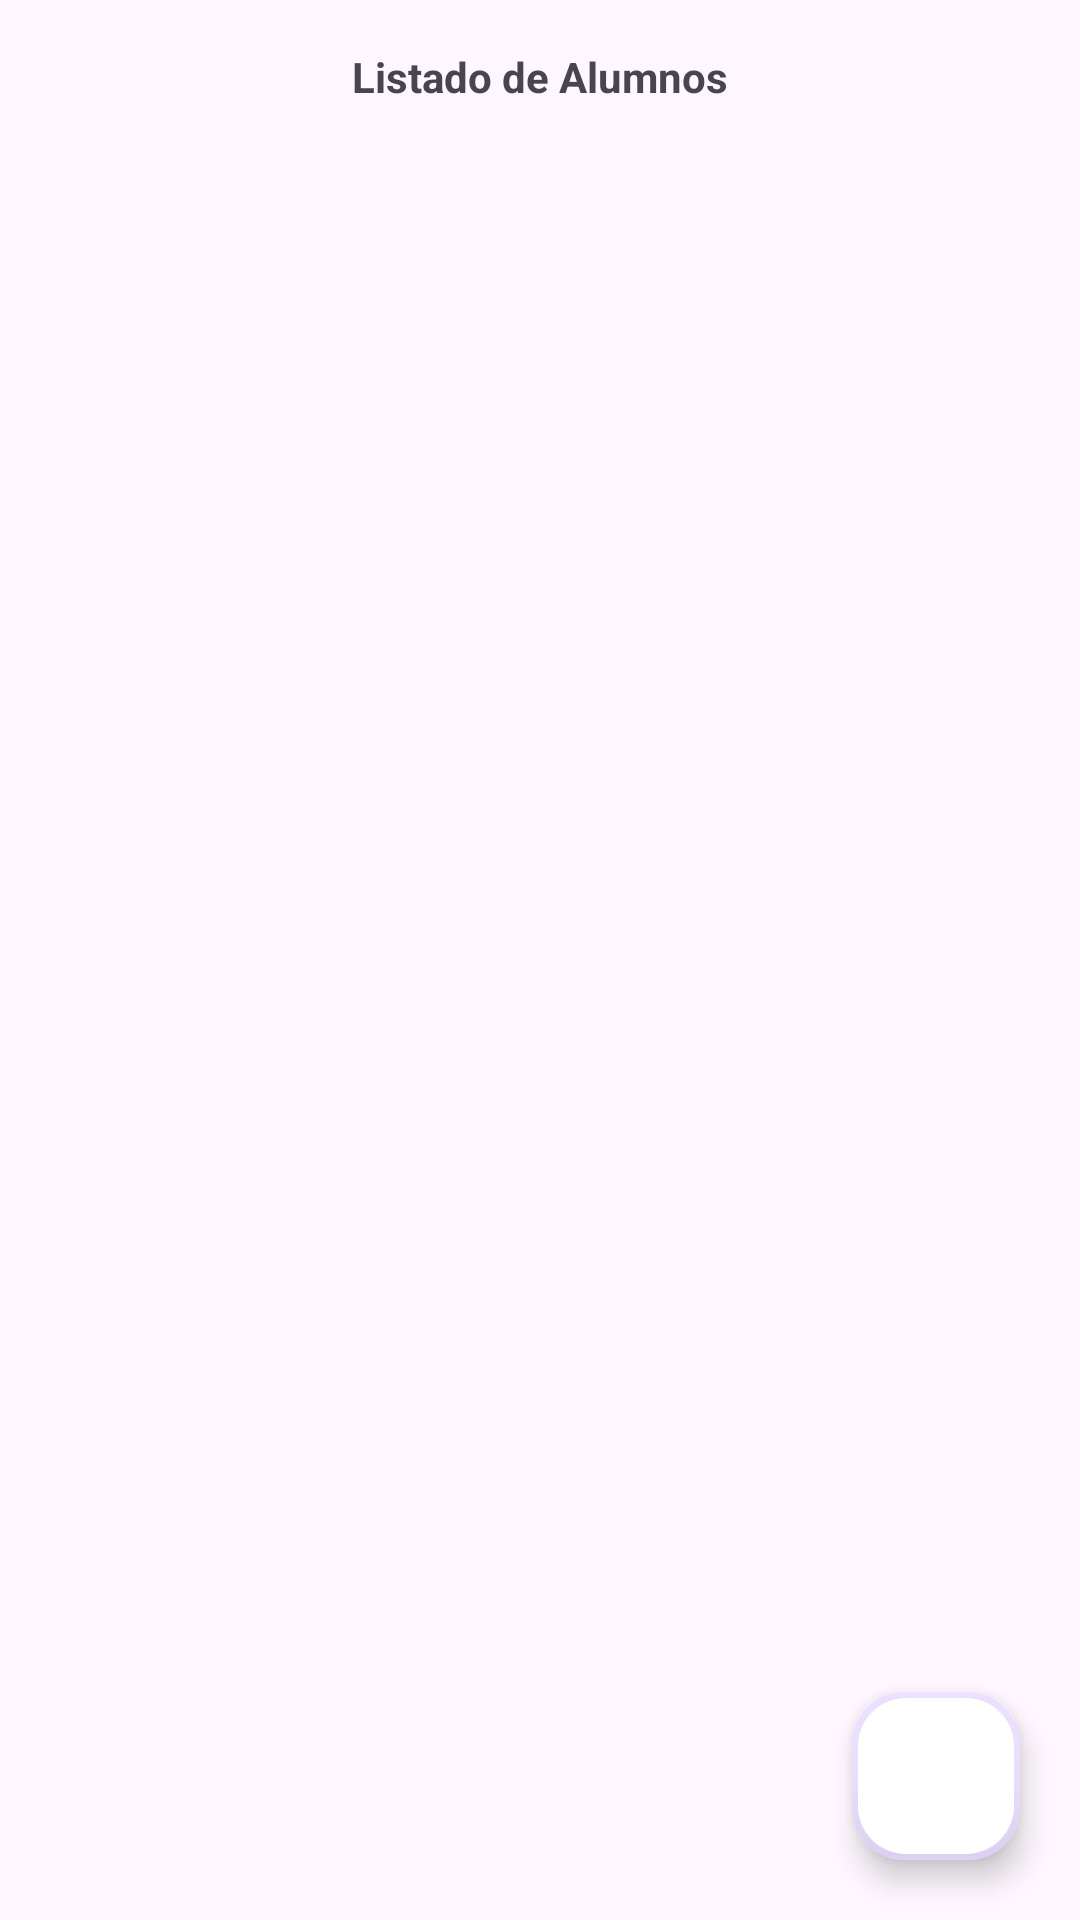

Here is an Android app screen rendered from its layout file. Give the layout XML and the strings, colors and styles it references.
<!-- AndroidManifest.xml: application theme Theme.ReciclerView1 -->
<!-- res/layout/activity_main.xml -->
<?xml version="1.0" encoding="utf-8"?>
<androidx.constraintlayout.widget.ConstraintLayout xmlns:android="http://schemas.android.com/apk/res/android"
    xmlns:app="http://schemas.android.com/apk/res-auto"
    xmlns:tools="http://schemas.android.com/tools"
    android:layout_width="match_parent"
    android:layout_height="match_parent"
    tools:context=".MainActivity">

    <LinearLayout
        android:layout_width="match_parent"
        android:layout_height="match_parent"
        android:orientation="vertical"
        android:paddingTop="16dp">

        <TextView
            android:layout_width="wrap_content"
            android:layout_height="wrap_content"
            android:layout_gravity="center"
            android:text="Listado de Alumnos"
            android:textAlignment="center"
            android:layout_marginBottom="25dp"
            android:textStyle="bold"/>

        <androidx.recyclerview.widget.RecyclerView
            android:layout_width="match_parent"
            android:layout_height="wrap_content"
            android:id="@+id/recId">
        </androidx.recyclerview.widget.RecyclerView>

    </LinearLayout>


    <androidx.coordinatorlayout.widget.CoordinatorLayout
        android:layout_width="match_parent"
        android:layout_height="match_parent">

        <com.google.android.material.floatingactionbutton.FloatingActionButton
            android:layout_width="match_parent"
            android:layout_height="wrap_content"
            android:layout_gravity="bottom|end"
            android:layout_margin="20dp"
            android:backgroundTint="@color/cardview_light_background"
            android:elevation="3dp"
            app:borderWidth="2dp"

            android:src="@drawable/agregarusuario"
            android:id="@+id/agregarAlumno">
        </com.google.android.material.floatingactionbutton.FloatingActionButton>
    </androidx.coordinatorlayout.widget.CoordinatorLayout>


</androidx.constraintlayout.widget.ConstraintLayout>
<!-- resources referenced by this layout -->
<resources>
  <style name="Theme.ReciclerView1" parent="Base.Theme.ReciclerView1" />
  <style name="Base.Theme.ReciclerView1" parent="Theme.Material3.DayNight.NoActionBar">
          
          
      </style>
</resources>
